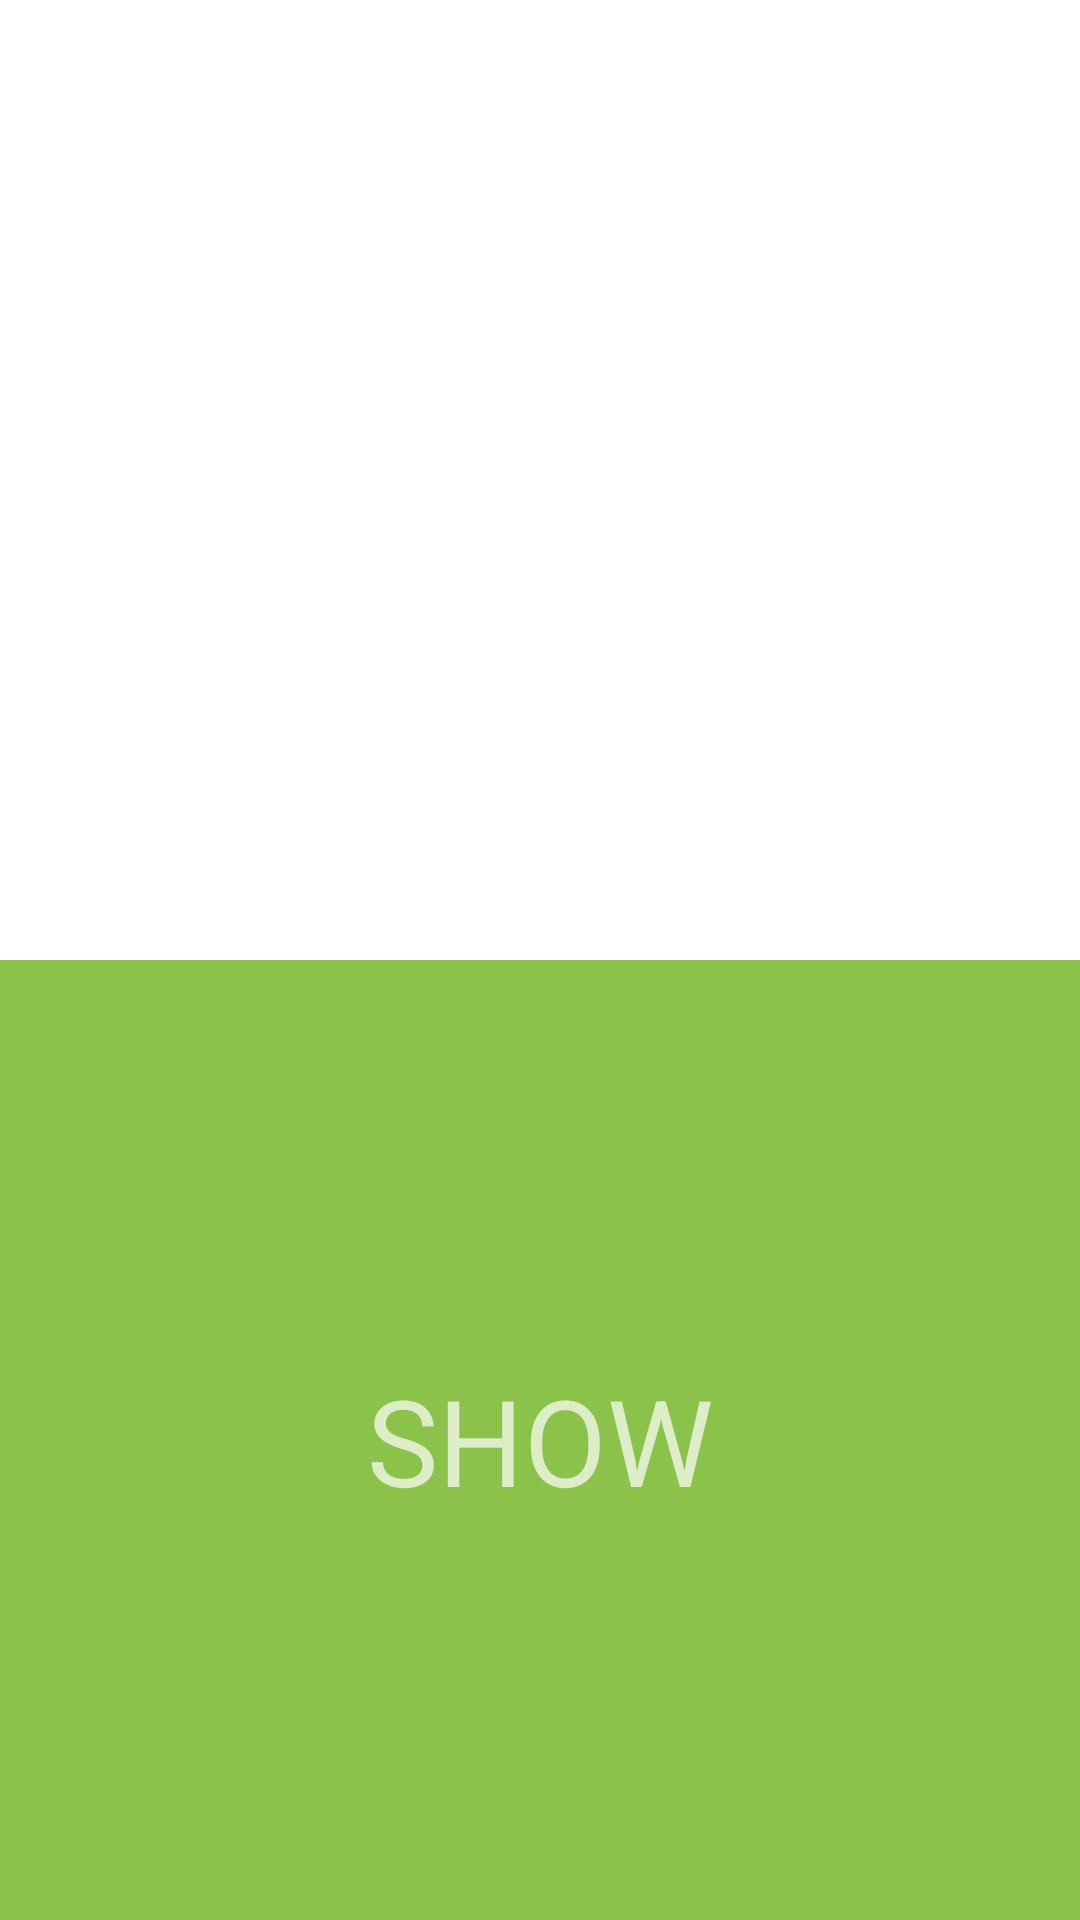

The Android layout XML behind this screen, and the referenced resources:
<!-- AndroidManifest.xml: application theme AppTheme -->
<!-- res/layout/fragment_show.xml -->
<?xml version="1.0" encoding="utf-8"?>
<LinearLayout xmlns:android="http://schemas.android.com/apk/res/android"
    android:layout_width="match_parent"
    android:layout_height="match_parent"
    android:orientation="vertical">

    <android.support.v7.widget.AppCompatTextView
        android:id="@+id/showTextView"
        android:layout_width="match_parent"
        android:layout_height="0dp"
        android:layout_weight="1"
        android:background="@android:color/white"
        android:gravity="center"
        android:textColor="@color/primary_text"
        android:textSize="@dimen/show_text_size" />

    <android.support.v7.widget.AppCompatTextView
        android:id="@+id/showButton"
        style="@style/MainButton"
        android:text="@string/show" />

</LinearLayout>
<!-- resources referenced by this layout -->
<resources>
  <color name="primary_text">#212121</color>
  <dimen name="show_text_size">50sp</dimen>
  <string name="show">Show</string>
  <style name="MainButton">
          <item name="android:layout_width">match_parent</item>
          <item name="android:layout_height">0dp</item>
          <item name="android:layout_weight">1</item>
  
          <item name="android:background">@color/primary</item>
          <item name="android:focusable">true</item>
          <item name="android:clickable">true</item>
          <item name="android:foreground">?attr/selectableItemBackground</item>
          <item name="android:gravity">center</item>
  
          <item name="android:textAllCaps">true</item>
          <item name="android:textColor">@color/primary_light</item>
          <item name="android:textSize">@dimen/main_button_text_size</item>
      </style>
  <style name="AppTheme" parent="Theme.AppCompat.Light.DarkActionBar">
          <item name="colorPrimary">@color/primary</item>
          <item name="colorPrimaryDark">@color/primary_dark</item>
          <item name="colorAccent">@color/accent</item>
      </style>
  <color name="primary">#8BC34A</color>
  <color name="primary_light">#DCEDC8</color>
  <dimen name="main_button_text_size">40sp</dimen>
  <color name="primary_dark">#689F38</color>
  <color name="accent">#03A9F4</color>
</resources>
